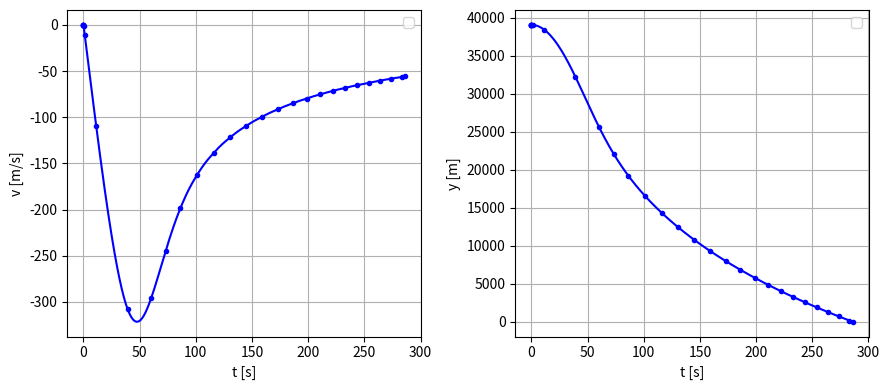

Here is the Python script that generated this plot:
import numpy as np
import matplotlib.pyplot as plt
import scipy.integrate

m = 90
g = 9.81
cwA = 0.47  # cw devided by frontal area A from the equation of air friction for falling objects [m**2]
y0 = 39.045e3   # initial height
v0 = 0.0

rho0 = 1.225  # air density on the ground [kg/m**3]
hs = 8.4e3  # height of earth's atmosphere [m]


def F(y, v):
    """Force as a function of height y and speed v"""
    Fg = -m * g
    rho = rho0 * np.exp(-y / hs)
    Fr = -0.5 * rho * cwA * v * np.abs(v)
    return Fg + Fr


def dgl(t, u):
    y, v = u
    return np.array([v, F(y, v) / m])


def impact(t, u):
    """Event function: returns a sign change at Impact on the ground (y=0)"""
    y, v = u
    return y


impact.terminal = True
u0 = np.array([y0, v0])
result = scipy.integrate.solve_ivp(dgl, [0, np.inf], u0, events=impact, dense_output=True)
t_s = result.t
y_s, v_s = result.y

t = np.linspace(0, np.max(t_s), 1000)
y, v = result.sol(t)

fig = plt.figure(figsize=(9, 4))
fig.set_tight_layout(True)

ax1 = fig.add_subplot(1, 2, 1)
ax1.set_xlabel('t [s]')
ax1.set_ylabel('v [m/s]')
ax1.grid()
ax1.plot(t_s, v_s, '.b')
ax1.plot(t, v, '-b')
ax1.legend()

ax2 = fig.add_subplot(1, 2, 2)
ax2.set_xlabel('t [s]')
ax2.set_ylabel('y [m]')
ax2.grid()
ax2.plot(t_s, y_s, '.b')
ax2.plot(t, y, '-b')
ax2.legend()
